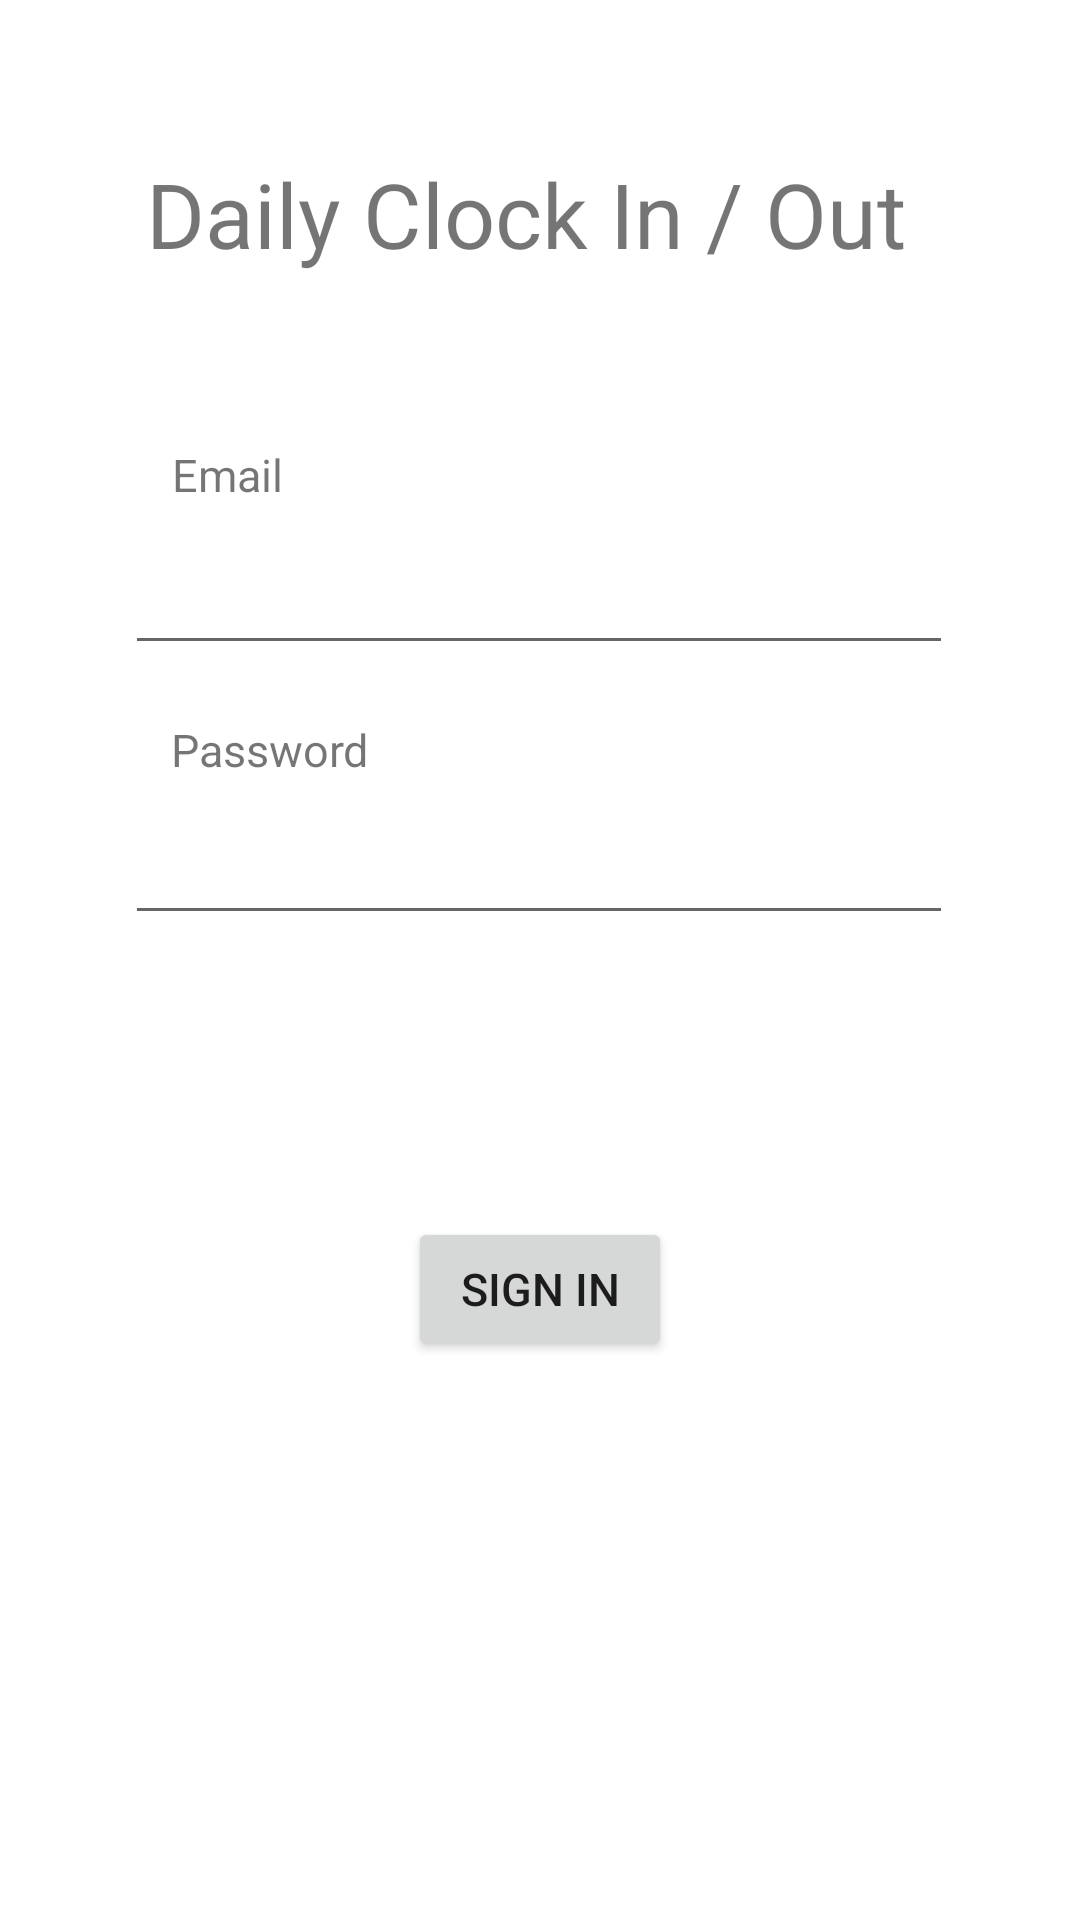

Produce the Android XML layout that renders to this screen, including the resource entries it uses.
<!-- AndroidManifest.xml: application theme Theme.Clockedin -->
<!-- res/layout/activity_login.xml -->
<?xml version="1.0" encoding="utf-8"?>
<androidx.constraintlayout.widget.ConstraintLayout
    xmlns:android="http://schemas.android.com/apk/res/android"
    xmlns:app="http://schemas.android.com/apk/res-auto"
    xmlns:tools="http://schemas.android.com/tools"
    android:layout_width="match_parent"
    android:layout_height="match_parent">

    <TextView
        android:id="@+id/title_login"
        android:layout_width="263dp"
        android:layout_height="41dp"
        android:text="Daily Clock In / Out"
        android:textSize="30dp"
        app:layout_constraintBottom_toBottomOf="parent"
        app:layout_constraintEnd_toEndOf="parent"
        app:layout_constraintStart_toStartOf="parent"
        app:layout_constraintTop_toTopOf="parent"
        app:layout_constraintVertical_bias="0.085" />

    <TextView
        android:id="@+id/title_email_login"
        android:layout_width="wrap_content"
        android:layout_height="wrap_content"
        android:text="Email"
        android:textSize="15dp"
        app:layout_constraintBottom_toTopOf="@+id/text_email_login"
        app:layout_constraintEnd_toEndOf="parent"
        app:layout_constraintHorizontal_bias="0.178"
        app:layout_constraintStart_toStartOf="parent"
        app:layout_constraintTop_toTopOf="parent"
        app:layout_constraintVertical_bias="0.935" />

    <TextView
        android:id="@+id/title_pwd_login"
        android:layout_width="wrap_content"
        android:layout_height="wrap_content"
        android:text="Password"
        android:textSize="15dp"
        app:layout_constraintBottom_toTopOf="@+id/text_pwd_login"
        app:layout_constraintEnd_toEndOf="parent"
        app:layout_constraintHorizontal_bias="0.194"
        app:layout_constraintStart_toStartOf="parent"
        app:layout_constraintTop_toTopOf="parent"
        app:layout_constraintVertical_bias="0.965" />

    <EditText
        android:id="@+id/text_email_login"
        android:layout_width="276dp"
        android:layout_height="43dp"
        android:ems="10"
        android:inputType="textEmailAddress"
        app:layout_constraintBottom_toBottomOf="parent"
        app:layout_constraintEnd_toEndOf="parent"
        app:layout_constraintHorizontal_bias="0.496"
        app:layout_constraintStart_toStartOf="parent"
        app:layout_constraintTop_toTopOf="parent"
        app:layout_constraintVertical_bias="0.299" />

    <EditText
        android:id="@+id/text_pwd_login"
        android:layout_width="276dp"
        android:layout_height="43dp"
        android:ems="10"
        android:inputType="textPassword"
        app:layout_constraintBottom_toBottomOf="parent"
        app:layout_constraintEnd_toEndOf="parent"
        app:layout_constraintHorizontal_bias="0.496"
        app:layout_constraintStart_toStartOf="parent"
        app:layout_constraintTop_toTopOf="parent"
        app:layout_constraintVertical_bias="0.45" />

    <Button
        android:id="@+id/button_login"
        android:layout_width="wrap_content"
        android:layout_height="wrap_content"
        android:text="Sign In"
        android:textSize="15dp"
        app:layout_constraintBottom_toBottomOf="parent"
        app:layout_constraintEnd_toEndOf="parent"
        app:layout_constraintStart_toStartOf="parent"
        app:layout_constraintTop_toTopOf="parent"
        app:layout_constraintVertical_bias="0.685" />


</androidx.constraintlayout.widget.ConstraintLayout>
<!-- resources referenced by this layout -->
<resources>
  <style name="Theme.Clockedin" parent="Theme.MaterialComponents.DayNight.DarkActionBar">
          
          <item name="colorPrimary">#7E1FB9</item>
          <item name="colorPrimaryVariant">@color/black</item>
          <item name="colorOnPrimary">@color/white</item>
          
          <item name="colorSecondary">#7E1FB9</item>
          <item name="colorSecondaryVariant">#7E1FB9</item>
          <item name="colorOnSecondary">@color/black</item>
          
          <item name="android:statusBarColor" tools:targetApi="l">?attr/colorPrimaryVariant</item>
          
      </style>
  <!-- not gathered from this repository: default colours our renderer supplied (Android Studio template values) -->
  <color name="black">#FF000000</color>
  <color name="white">#FFFFFFFF</color>
</resources>
